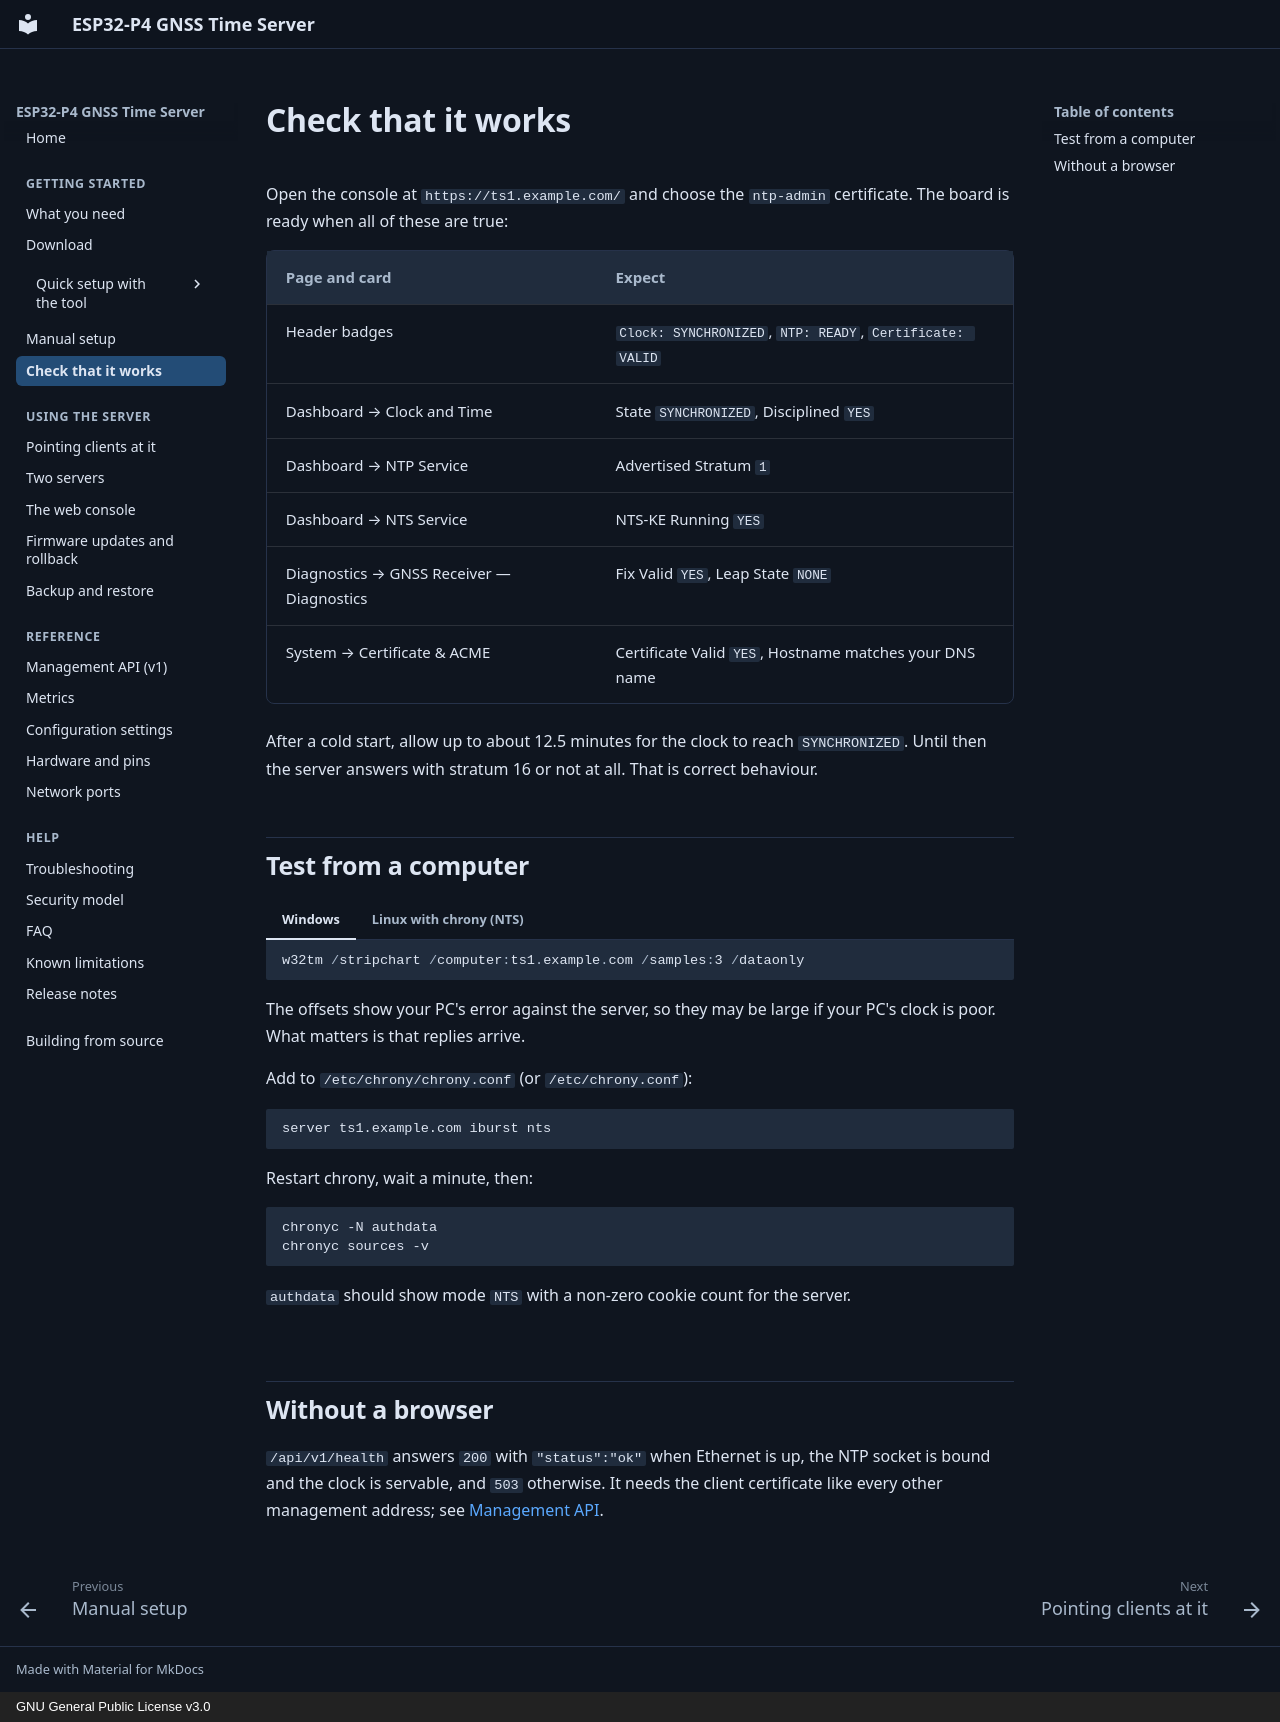

repository: optimusprime-nn/esp32p4_nts_time_server · page: getting-started/verify/index.html · generator: mkdocs · copyright: GNU General Public License v3.0

# Check that it works

Open the console at `https://ts1.example.com/` and choose the `ntp-admin`
certificate. The board is ready when all of these are true:

| Page and card | Expect |
|---|---|
| Header badges | `Clock: SYNCHRONIZED`, `NTP: READY`, `Certificate: VALID` |
| Dashboard → Clock and Time | State `SYNCHRONIZED`, Disciplined `YES` |
| Dashboard → NTP Service | Advertised Stratum `1` |
| Dashboard → NTS Service | NTS-KE Running `YES` |
| Diagnostics → GNSS Receiver — Diagnostics | Fix Valid `YES`, Leap State `NONE` |
| System → Certificate & ACME | Certificate Valid `YES`, Hostname matches your DNS name |

After a cold start, allow up to about 12.5 minutes for the clock to reach
`SYNCHRONIZED`. Until then the server answers with stratum 16 or not at all.
That is correct behaviour.

## Test from a computer

=== "Windows"

    ```powershell
    w32tm /stripchart /computer:ts1.example.com /samples:3 /dataonly
    ```

    The offsets show your PC's error against the server, so they may be large
    if your PC's clock is poor. What matters is that replies arrive.

=== "Linux with chrony (NTS)"

    Add to `/etc/chrony/chrony.conf` (or `/etc/chrony.conf`):

    ```text
    server ts1.example.com iburst nts
    ```

    Restart chrony, wait a minute, then:

    ```sh
    chronyc -N authdata
    chronyc sources -v
    ```

    `authdata` should show mode `NTS` with a non-zero cookie count for the
    server.

## Without a browser

`/api/v1/health` answers `200` with `"status":"ok"` when Ethernet is up, the NTP
socket is bound and the clock is servable, and `503` otherwise. It needs the
client certificate like every other management address; see
[Management API](../reference/api.md#calling-the-api).
